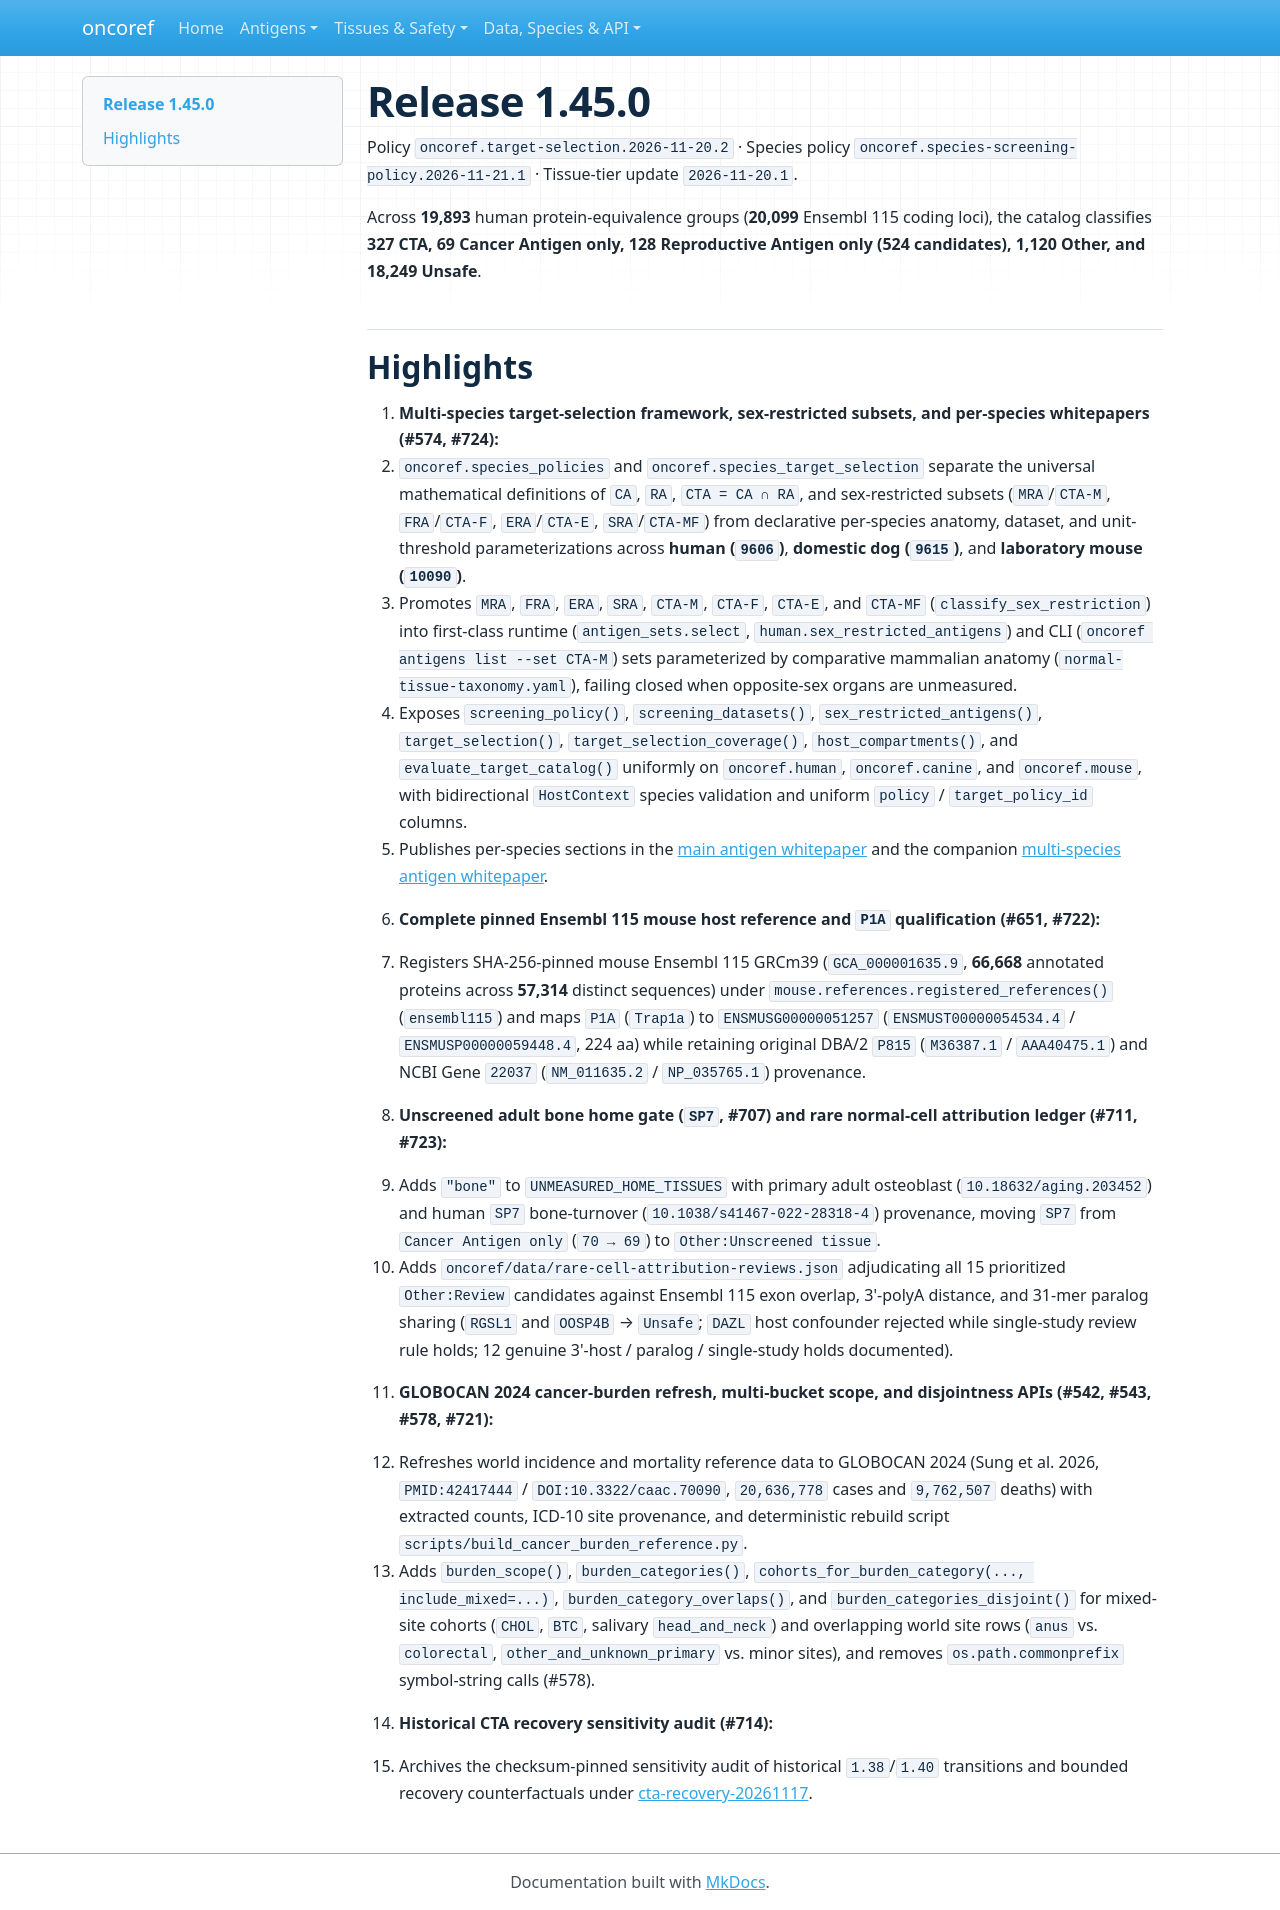

repository: pirl-unc/oncoref · page: cta-release-1.45.0/index.html · generator: mkdocs

# Release 1.45.0

Policy `oncoref.target-selection.2026-11-20.2` · Species policy `oncoref.species-screening-policy.2026-11-21.1` · Tissue-tier update `2026-11-20.1`.

Across **19,893** human protein-equivalence groups (**20,099** Ensembl 115 coding loci), the catalog classifies **327 CTA, 69 Cancer Antigen only, 128 Reproductive Antigen only (524 candidates), 1,120 Other, and 18,249 Unsafe**.

## Highlights

1. **Multi-species target-selection framework, sex-restricted subsets, and per-species whitepapers (#574, #724):**
   - `oncoref.species_policies` and `oncoref.species_target_selection` separate the universal mathematical definitions of `CA`, `RA`, `CTA = CA ∩ RA`, and sex-restricted subsets (`MRA`/`CTA-M`, `FRA`/`CTA-F`, `ERA`/`CTA-E`, `SRA`/`CTA-MF`) from declarative per-species anatomy, dataset, and unit-threshold parameterizations across **human (`9606`)**, **domestic dog (`9615`)**, and **laboratory mouse (`10090`)**.
   - Promotes `MRA`, `FRA`, `ERA`, `SRA`, `CTA-M`, `CTA-F`, `CTA-E`, and `CTA-MF` (`classify_sex_restriction`) into first-class runtime (`antigen_sets.select`, `human.sex_restricted_antigens`) and CLI (`oncoref antigens list --set CTA-M`) sets parameterized by comparative mammalian anatomy (`normal-tissue-taxonomy.yaml`), failing closed when opposite-sex organs are unmeasured.
   - Exposes `screening_policy()`, `screening_datasets()`, `sex_restricted_antigens()`, `target_selection()`, `target_selection_coverage()`, `host_compartments()`, and `evaluate_target_catalog()` uniformly on `oncoref.human`, `oncoref.canine`, and `oncoref.mouse`, with bidirectional `HostContext` species validation and uniform `policy` / `target_policy_id` columns.
   - Publishes per-species sections in the [main antigen whitepaper](antigen-whitepaper.md) and the companion [multi-species antigen whitepaper](species-antigen-whitepaper.md).

2. **Complete pinned Ensembl 115 mouse host reference and `P1A` qualification (#651, #722):**
   - Registers SHA-256-pinned mouse Ensembl 115 GRCm39 (`GCA_000001635.9`, **66,668** annotated proteins across **57,314** distinct sequences) under `mouse.references.registered_references()` (`ensembl115`) and maps `P1A` (`Trap1a`) to `ENSMUSG00000051257` (`ENSMUST00000054534.4` / `ENSMUSP00000059448.4`, 224 aa) while retaining original DBA/2 `P815` (`M36387.1` / `AAA40475.1`) and NCBI Gene `22037` (`NM_011635.2` / `NP_035765.1`) provenance.

3. **Unscreened adult bone home gate (`SP7`, #707) and rare normal-cell attribution ledger (#711, #723):**
   - Adds `"bone"` to `UNMEASURED_HOME_TISSUES` with primary adult osteoblast (`10.18632/aging.203452`) and human `SP7` bone-turnover (`10.1038/s41467-022-28318-4`) provenance, moving `SP7` from `Cancer Antigen only` (`70 → 69`) to `Other:Unscreened tissue`.
   - Adds `oncoref/data/rare-cell-attribution-reviews.json` adjudicating all 15 prioritized `Other:Review` candidates against Ensembl 115 exon overlap, 3'-polyA distance, and 31-mer paralog sharing (`RGSL1` and `OOSP4B` → `Unsafe`; `DAZL` host confounder rejected while single-study review rule holds; 12 genuine 3'-host / paralog / single-study holds documented).

4. **GLOBOCAN 2024 cancer-burden refresh, multi-bucket scope, and disjointness APIs (#542, #543, #578, #721):**
   - Refreshes world incidence and mortality reference data to GLOBOCAN 2024 (Sung et al. 2026, `PMID:42417444` / `DOI:10.3322/caac.70090`, `20,636,778` cases and `9,762,507` deaths) with extracted counts, ICD-10 site provenance, and deterministic rebuild script `scripts/build_cancer_burden_reference.py`.
   - Adds `burden_scope()`, `burden_categories()`, `cohorts_for_burden_category(..., include_mixed=...)`, `burden_category_overlaps()`, and `burden_categories_disjoint()` for mixed-site cohorts (`CHOL`, `BTC`, salivary `head_and_neck`) and overlapping world site rows (`anus` vs. `colorectal`, `other_and_unknown_primary` vs. minor sites), and removes `os.path.commonprefix` symbol-string calls (#578).

5. **Historical CTA recovery sensitivity audit (#714):**
   - Archives the checksum-pinned sensitivity audit of historical `1.38`/`1.40` transitions and bounded recovery counterfactuals under [cta-recovery-20261117](audits/cta-recovery-20261117/index.md).
